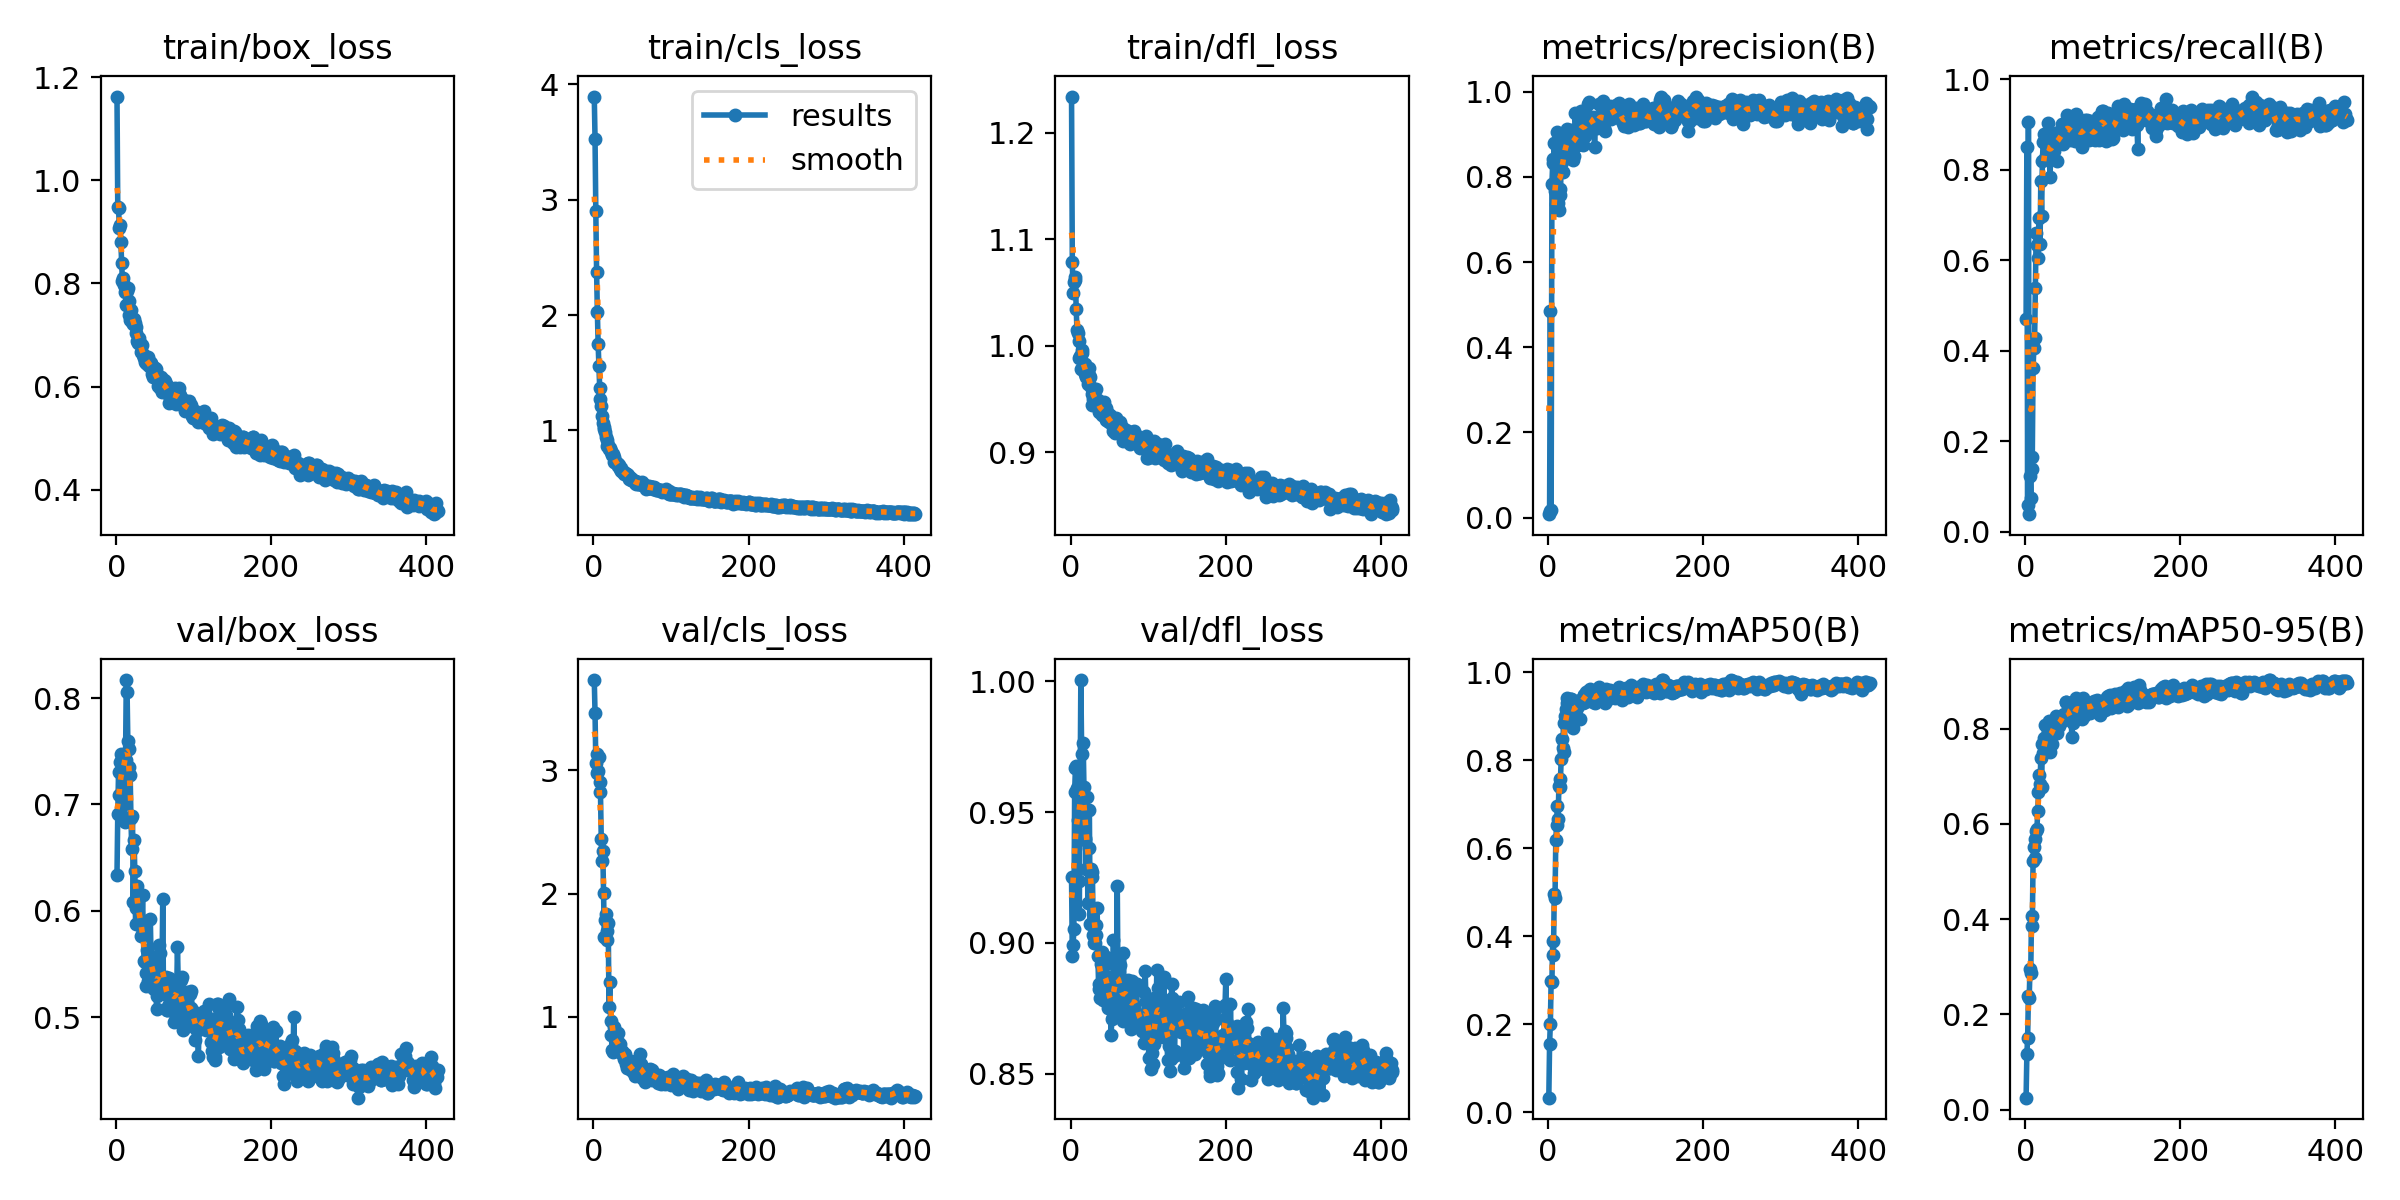

Values plotted in this chart, from the file beside it:
epoch, train/box_loss, train/cls_loss, train/dfl_loss, metrics/precision(B), metrics/recall(B), metrics/mAP50(B), metrics/mAP50-95(B), val/box_loss, val/cls_loss, val/dfl_loss, lr/pg0, lr/pg1, lr/pg2
1, 1.163, 3.892, 1.234, 0.00819, 0.4706, 0.03298, 0.02541, 0.6339, 3.732, 0.9252, 6e-05, 6e-05, 6e-05
2, 0.9478, 3.522, 1.079, 0.01592, 0.8503, 0.1561, 0.1161, 0.6911, 3.461, 0.8949, 0.0001297, 0.0001297, 0.0001297
3, 0.9473, 2.898, 1.049, 0.4842, 0.05823, 0.2015, 0.1513, 0.7304, 3.061, 0.8992, 0.0001992, 0.0001992, 0.0001992
4, 0.9071, 2.374, 1.06, 0.01819, 0.9047, 0.2993, 0.2395, 0.7088, 2.976, 0.9052, 0.0002684, 0.0002684, 0.0002684
5, 0.9129, 2.027, 1.065, 0.7829, 0.03899, 0.2971, 0.2341, 0.7401, 3.133, 0.9577, 0.0003373, 0.0003373, 0.0003373
6, 0.8799, 1.747, 1.061, 0.8326, 0.1236, 0.3894, 0.2949, 0.7478, 2.991, 0.9667, 0.0004059, 0.0004059, 0.0004059
7, 0.8394, 1.56, 1.035, 0.841, 0.0738, 0.3565, 0.2879, 0.7468, 3.104, 0.9675, 0.0004743, 0.0004743, 0.0004743
8, 0.8055, 1.372, 1.014, 0.8791, 0.1398, 0.4964, 0.4063, 0.7423, 2.904, 0.9594, 0.0005424, 0.0005424, 0.0005424
9, 0.8101, 1.277, 1.012, 0.7663, 0.1648, 0.4868, 0.3862, 0.7288, 2.824, 0.9468, 0.0006102, 0.0006102, 0.0006102
10, 0.7978, 1.21, 1.005, 0.736, 0.3622, 0.6193, 0.5222, 0.7003, 2.445, 0.9237, 0.0006777, 0.0006777, 0.0006777
11, 0.7835, 1.121, 0.9885, 0.871, 0.4055, 0.6523, 0.5508, 0.6833, 2.268, 0.911, 0.0007449, 0.0007449, 0.0007449
12, 0.786, 1.068, 0.9901, 0.9052, 0.4274, 0.6958, 0.5675, 0.7419, 2.346, 0.9528, 0.0008119, 0.0008119, 0.0008119
13, 0.7589, 1.015, 0.9782, 0.7377, 0.5388, 0.6668, 0.5278, 0.8169, 2.004, 1, 0.0008786, 0.0008786, 0.0008786
14, 0.7851, 1.028, 0.9933, 0.7216, 0.661, 0.742, 0.5853, 0.806, 1.651, 0.9721, 0.000945, 0.000945, 0.000945
15, 0.7906, 0.9882, 0.9955, 0.7708, 0.6335, 0.7394, 0.5897, 0.7592, 1.79, 0.9478, 0.0009723, 0.0009723, 0.0009723
16, 0.7661, 0.9421, 0.9778, 0.7564, 0.6046, 0.7579, 0.6265, 0.7525, 1.835, 0.9765, 0.0009723, 0.0009723, 0.0009723
17, 0.7393, 0.9177, 0.9827, 0.8435, 0.6358, 0.8028, 0.666, 0.735, 1.626, 0.9597, 0.0009703, 0.0009703, 0.0009703
18, 0.729, 0.8674, 0.973, 0.8353, 0.693, 0.8476, 0.7022, 0.7272, 1.697, 0.9394, 0.0009683, 0.0009683, 0.0009683
19, 0.7487, 0.8731, 0.9826, 0.8115, 0.6366, 0.8275, 0.6842, 0.6876, 1.759, 0.9403, 0.0009663, 0.0009663, 0.0009663
20, 0.7249, 0.8426, 0.9707, 0.8589, 0.7756, 0.8838, 0.7389, 0.6581, 1.082, 0.9281, 0.0009644, 0.0009644, 0.0009644
21, 0.7335, 0.8466, 0.9702, 0.8592, 0.6981, 0.8195, 0.6783, 0.6893, 1.283, 0.9557, 0.0009624, 0.0009624, 0.0009624
22, 0.7222, 0.8218, 0.964, 0.8822, 0.8184, 0.9003, 0.7678, 0.6087, 0.9641, 0.9152, 0.0009604, 0.0009604, 0.0009604
23, 0.7303, 0.8174, 0.9791, 0.8673, 0.8598, 0.9166, 0.7495, 0.6669, 0.8544, 0.9362, 0.0009584, 0.0009584, 0.0009584
24, 0.7224, 0.7907, 0.9728, 0.8848, 0.8789, 0.9294, 0.7793, 0.6373, 0.7335, 0.9508, 0.0009564, 0.0009564, 0.0009564
25, 0.7156, 0.7985, 0.9703, 0.9116, 0.8579, 0.9427, 0.8069, 0.5874, 0.7193, 0.9074, 0.0009545, 0.0009545, 0.0009545
26, 0.7043, 0.7688, 0.9614, 0.8621, 0.8248, 0.8923, 0.7705, 0.6021, 0.9174, 0.9283, 0.0009525, 0.0009525, 0.0009525
27, 0.6877, 0.7312, 0.9542, 0.8931, 0.8565, 0.9114, 0.7671, 0.6233, 0.8586, 0.927, 0.0009505, 0.0009505, 0.0009505
28, 0.6836, 0.7324, 0.9447, 0.8983, 0.8515, 0.9147, 0.7844, 0.6165, 0.8423, 0.9252, 0.0009485, 0.0009485, 0.0009485
29, 0.6942, 0.7226, 0.9501, 0.8667, 0.9027, 0.9389, 0.7991, 0.5898, 0.758, 0.9031, 0.0009465, 0.0009465, 0.0009465
30, 0.6869, 0.7164, 0.9536, 0.9102, 0.8393, 0.94, 0.8161, 0.5904, 0.7384, 0.9001, 0.0009446, 0.0009446, 0.0009446
31, 0.6847, 0.712, 0.9507, 0.8698, 0.8294, 0.9199, 0.7766, 0.5927, 0.7991, 0.9, 0.0009426, 0.0009426, 0.0009426
32, 0.6676, 0.689, 0.9492, 0.8386, 0.7845, 0.8744, 0.7512, 0.5766, 0.8657, 0.9031, 0.0009406, 0.0009406, 0.0009406
33, 0.6799, 0.7004, 0.9597, 0.8962, 0.8755, 0.9198, 0.7948, 0.5837, 0.7599, 0.9068, 0.0009386, 0.0009386, 0.0009386
34, 0.6629, 0.6707, 0.9447, 0.849, 0.8351, 0.9002, 0.7669, 0.6152, 0.7825, 0.9132, 0.0009366, 0.0009366, 0.0009366
35, 0.6613, 0.6756, 0.9486, 0.9488, 0.8551, 0.9343, 0.8028, 0.5763, 0.7202, 0.895, 0.0009347, 0.0009347, 0.0009347
36, 0.6558, 0.6508, 0.938, 0.9098, 0.8758, 0.9299, 0.805, 0.5523, 0.7109, 0.8825, 0.0009327, 0.0009327, 0.0009327
37, 0.6484, 0.6474, 0.9434, 0.8738, 0.8415, 0.9252, 0.809, 0.5522, 0.7231, 0.8844, 0.0009307, 0.0009307, 0.0009307
38, 0.656, 0.6445, 0.9405, 0.8751, 0.8644, 0.9197, 0.8121, 0.529, 0.7101, 0.8789, 0.0009287, 0.0009287, 0.0009287
39, 0.6458, 0.638, 0.939, 0.9141, 0.8652, 0.9344, 0.826, 0.5412, 0.6625, 0.8918, 0.0009267, 0.0009267, 0.0009267
40, 0.6436, 0.6244, 0.9351, 0.8838, 0.8801, 0.9286, 0.8104, 0.5635, 0.6723, 0.8967, 0.0009248, 0.0009248, 0.0009248
41, 0.6572, 0.6348, 0.9432, 0.9064, 0.8187, 0.8945, 0.7911, 0.5343, 0.7009, 0.8781, 0.0009228, 0.0009228, 0.0009228
42, 0.6403, 0.6202, 0.9367, 0.9204, 0.8756, 0.9368, 0.8105, 0.5415, 0.618, 0.8796, 0.0009208, 0.0009208, 0.0009208
43, 0.6479, 0.6259, 0.9474, 0.9538, 0.8643, 0.9364, 0.8185, 0.5576, 0.5837, 0.892, 0.0009188, 0.0009188, 0.0009188
44, 0.6432, 0.6092, 0.933, 0.9303, 0.8582, 0.9343, 0.8045, 0.5925, 0.6389, 0.8922, 0.0009168, 0.0009168, 0.0009168
45, 0.6458, 0.6102, 0.941, 0.8758, 0.8855, 0.9313, 0.8108, 0.5527, 0.643, 0.8945, 0.0009149, 0.0009149, 0.0009149
46, 0.6252, 0.5828, 0.9299, 0.941, 0.8769, 0.9483, 0.8222, 0.5346, 0.595, 0.8919, 0.0009129, 0.0009129, 0.0009129
47, 0.6379, 0.5924, 0.9373, 0.9202, 0.9009, 0.9489, 0.8162, 0.5561, 0.5799, 0.8809, 0.0009109, 0.0009109, 0.0009109
48, 0.619, 0.5882, 0.9292, 0.8949, 0.8561, 0.9334, 0.8218, 0.527, 0.6388, 0.875, 0.0009089, 0.0009089, 0.0009089
49, 0.6244, 0.5745, 0.9279, 0.9008, 0.873, 0.9548, 0.8282, 0.526, 0.5783, 0.8755, 0.0009069, 0.0009069, 0.0009069
50, 0.6355, 0.569, 0.9298, 0.9251, 0.8758, 0.9484, 0.8306, 0.5405, 0.5627, 0.8826, 0.000905, 0.000905, 0.000905
51, 0.6336, 0.5739, 0.9344, 0.9204, 0.883, 0.9488, 0.8231, 0.5425, 0.5944, 0.8869, 0.000903, 0.000903, 0.000903
52, 0.6158, 0.5611, 0.9293, 0.9703, 0.873, 0.9573, 0.8558, 0.5079, 0.5544, 0.8648, 0.000901, 0.000901, 0.000901
53, 0.6196, 0.5598, 0.9279, 0.9748, 0.9043, 0.9585, 0.8561, 0.5196, 0.5187, 0.8711, 0.000899, 0.000899, 0.000899
54, 0.6012, 0.548, 0.9235, 0.9252, 0.9205, 0.9615, 0.8527, 0.5331, 0.5289, 0.8718, 0.000897, 0.000897, 0.000897
55, 0.601, 0.54, 0.9199, 0.9271, 0.9027, 0.9505, 0.8274, 0.5681, 0.5634, 0.9012, 0.0008951, 0.0008951, 0.0008951
56, 0.6117, 0.5567, 0.9314, 0.9352, 0.8831, 0.9532, 0.843, 0.53, 0.5548, 0.8763, 0.0008931, 0.0008931, 0.0008931
57, 0.5978, 0.5389, 0.918, 0.9368, 0.8852, 0.9423, 0.8185, 0.5601, 0.5814, 0.8822, 0.0008911, 0.0008911, 0.0008911
58, 0.619, 0.5574, 0.9323, 0.9399, 0.8659, 0.9319, 0.8255, 0.5253, 0.5953, 0.8748, 0.0008891, 0.0008891, 0.0008891
59, 0.5892, 0.5344, 0.9213, 0.9279, 0.9057, 0.9531, 0.827, 0.5362, 0.5481, 0.8848, 0.0008871, 0.0008871, 0.0008871
60, 0.609, 0.5415, 0.9218, 0.8711, 0.8681, 0.9293, 0.782, 0.6107, 0.6986, 0.9218, 0.0008852, 0.0008852, 0.0008852
... 355 more rows
